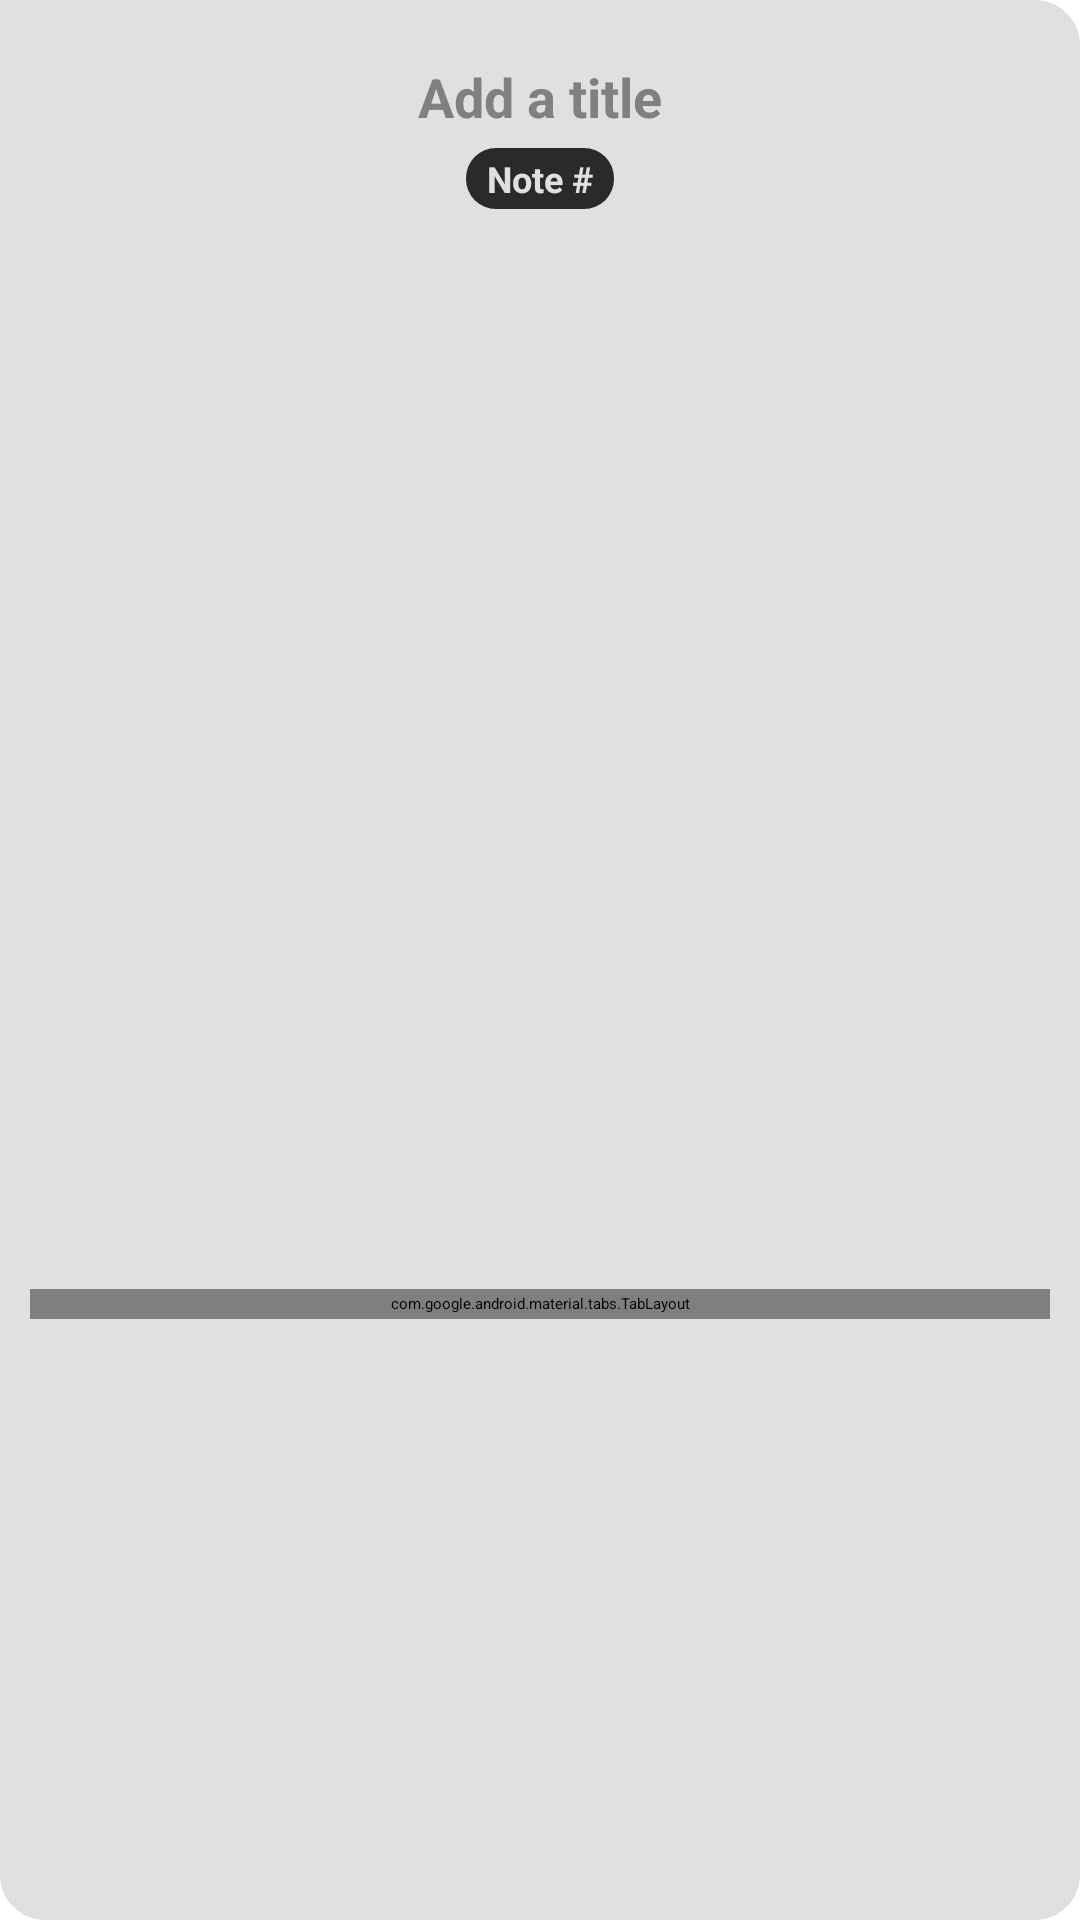

Write the Android layout XML for this screen, with the resource values it uses.
<!-- AndroidManifest.xml: application theme Theme.EvidenceVault -->
<!-- res/layout/fragment_note_summary_image.xml -->
<?xml version="1.0" encoding="utf-8"?>
<LinearLayout xmlns:android="http://schemas.android.com/apk/res/android"
    xmlns:app="http://schemas.android.com/apk/res-auto"
    android:id="@+id/note_edit_content_container"
    android:layout_width="290dp"
    android:layout_height="500dp"
    android:orientation="vertical"
    android:background="@drawable/note_edit_inner_background"
    android:focusable="true"
    android:focusableInTouchMode="true"
    android:clickable="true">

    <LinearLayout
        android:layout_width="match_parent"
        android:layout_height="wrap_content"
        android:orientation="vertical"
        android:gravity="center"
        android:layout_marginTop="20dp">

        <EditText
            android:id="@+id/note_edit_title"
            android:layout_width="match_parent"
            android:layout_height="wrap_content"
            android:hint="Add a title"
            android:background="#00000000"
            android:maxLines="1"
            android:lines="1"
            android:inputType="text|textCapSentences"
            android:textColor="@color/board_black"
            android:textColorHint="@color/text_gray"
            android:textSize="18sp"
            android:textStyle="bold"
            android:imeOptions="actionDone"
            android:textAlignment="center"
            android:layout_marginLeft="10dp"
            android:layout_marginRight="10dp"/>

        <TextView
            android:id="@+id/note_edit_id"
            android:layout_width="wrap_content"
            android:layout_height="wrap_content"
            android:textColor="@color/paper_white"
            android:text="Note #"
            android:textSize="12sp"
            android:textStyle="bold"
            android:layout_marginTop="5dp"
            android:paddingLeft="7dp"
            android:paddingRight="7dp"
            android:paddingTop="2dp"
            android:paddingBottom="2dp"
            android:background="@drawable/note_id_background"/>
    </LinearLayout>

    <androidx.viewpager.widget.ViewPager
        android:id="@+id/note_edit_photos_viewpager"
        android:layout_width="match_parent"
        android:layout_height="360dp"
        android:layout_marginLeft="10dp"
        android:layout_marginRight="10dp"/>

    <com.google.android.material.tabs.TabLayout
        android:id="@+id/note_edit_photos_tab"
        android:layout_width="match_parent"
        android:layout_height="10dp"
        android:layout_marginLeft="10dp"
        android:layout_marginRight="10dp"
        android:layout_marginBottom="10dp"
        app:tabBackground="@drawable/tab_selector"
        app:tabGravity="center"
        app:tabIndicatorHeight="0dp"
        android:background="@color/paper_white"
        />

    <LinearLayout
        android:layout_width="match_parent"
        android:layout_height="wrap_content"
        android:orientation="horizontal"
        android:weightSum="1.0">

        <LinearLayout
            android:layout_width="0dp"
            android:layout_height="match_parent"
            android:layout_weight="0.75"
            android:gravity="center_vertical"
            android:paddingLeft="15dp"
            android:orientation="horizontal">

            <LinearLayout
                android:id="@+id/note_edit_image_checkmark"
                android:layout_width="wrap_content"
                android:layout_height="wrap_content"
                android:background="@drawable/background_square_black"
                android:padding="5dp"
                android:layout_marginRight="5dp"
                android:orientation="horizontal"
                android:visibility="gone">

                <ImageView
                    android:id="@+id/note_edit_image_checkmark_img"
                    android:layout_width="17dp"
                    android:layout_height="17dp"
                    android:src="@drawable/checkbox_empty_white"
                    android:layout_marginRight="3dp"/>

                <TextView
                    android:layout_width="wrap_content"
                    android:layout_height="wrap_content"
                    android:text="Icon"
                    android:layout_gravity="center"
                    android:textColor="@color/paper_white"
                    android:textSize="13sp"/>
            </LinearLayout>

            <LinearLayout
                android:id="@+id/note_edit_image_delete"
                android:layout_width="wrap_content"
                android:layout_height="wrap_content"
                android:background="@drawable/background_square_black"
                android:padding="5dp"
                android:orientation="horizontal"
                android:visibility="gone">

                <ImageView
                    android:layout_width="17dp"
                    android:layout_height="17dp"
                    android:src="@drawable/trash_white"
                    android:layout_marginRight="3dp"/>

                <TextView
                    android:layout_width="wrap_content"
                    android:layout_height="wrap_content"
                    android:text="Delete"
                    android:layout_gravity="center"
                    android:textColor="@color/paper_white"
                    android:textSize="13sp"/>
            </LinearLayout>
        </LinearLayout>
        <LinearLayout
            android:layout_width="0dp"
            android:layout_height="match_parent"
            android:layout_weight="0.25"
            android:gravity="center">

            <ImageView
                android:id="@+id/note_edit_image_add_btn"
                android:layout_width="40dp"
                android:layout_height="40dp"
                android:src="@drawable/add_white"
                android:padding="8dp"
                android:background="@drawable/button_round_black"/>
        </LinearLayout>
    </LinearLayout>
</LinearLayout>
<!-- resources referenced by this layout -->
<resources>
  <color name="board_black">#2A2A2A</color>
  <color name="paper_white">#E0E0E0</color>
  <color name="text_gray">#808080</color>
  <!-- drawable add_white (drawable) -->
  <vector android:height="24dp" android:tint="@color/paper_white"
      android:viewportHeight="24" android:viewportWidth="24"
      android:width="24dp" xmlns:android="http://schemas.android.com/apk/res/android">
      <path android:fillColor="@android:color/white" android:pathData="M19,13h-6v6h-2v-6H5v-2h6V5h2v6h6v2z"/>
  </vector>
  <!-- drawable background_square_black (drawable) -->
  <?xml version="1.0" encoding="utf-8"?>
  <layer-list xmlns:android="http://schemas.android.com/apk/res/android">
      <item>
          <shape android:shape="rectangle">
              <solid android:color="@color/board_black" />
              <corners android:radius="4dp"/>
          </shape>
      </item>
  </layer-list>
  <!-- drawable checkbox_empty_white (drawable) -->
  <vector android:height="24dp" android:tint="#E0E0E0"
      android:viewportHeight="24" android:viewportWidth="24"
      android:width="24dp" xmlns:android="http://schemas.android.com/apk/res/android">
      <path android:fillColor="@android:color/white" android:pathData="M19,5v14H5V5h14m0,-2H5c-1.1,0 -2,0.9 -2,2v14c0,1.1 0.9,2 2,2h14c1.1,0 2,-0.9 2,-2V5c0,-1.1 -0.9,-2 -2,-2z"/>
  </vector>
  <!-- drawable note_edit_inner_background (drawable) -->
  <?xml version="1.0" encoding="utf-8"?>
  <layer-list xmlns:android="http://schemas.android.com/apk/res/android">
      <item>
          <shape android:shape="rectangle">
              <solid android:color="@color/paper_white"/>
              <corners android:bottomLeftRadius="15dp"
                  android:topRightRadius="15dp" android:bottomRightRadius="15dp"/>
          </shape>
      </item>
  </layer-list>
  <!-- drawable note_id_background (drawable) -->
  <?xml version="1.0" encoding="utf-8"?>
  <layer-list xmlns:android="http://schemas.android.com/apk/res/android">
      <item>
          <shape android:shape="rectangle">
              <solid android:color="@color/board_black" />
              <corners android:radius="10dp"/>
          </shape>
      </item>
  </layer-list>
  <!-- drawable trash_white (drawable) -->
  <vector xmlns:android="http://schemas.android.com/apk/res/android"
      android:width="24dp"
      android:height="24dp"
      android:viewportWidth="960"
      android:viewportHeight="960"
      android:tint="@color/paper_white">
    <path
        android:fillColor="@android:color/white"
        android:pathData="M280,840Q247,840 223.5,816.5Q200,793 200,760L200,240L160,240L160,160L360,160L360,120L600,120L600,160L800,160L800,240L760,240L760,760Q760,793 736.5,816.5Q713,840 680,840L280,840ZM680,240L280,240L280,760Q280,760 280,760Q280,760 280,760L680,760Q680,760 680,760Q680,760 680,760L680,240ZM360,680L440,680L440,320L360,320L360,680ZM520,680L600,680L600,320L520,320L520,680ZM280,240L280,240L280,760Q280,760 280,760Q280,760 280,760L280,760Q280,760 280,760Q280,760 280,760L280,240Z"/>
  </vector>
  <style name="Theme.EvidenceVault" parent="Theme.MaterialComponents.DayNight.NoActionBar">
          
          <item name="colorPrimary">@color/board_black</item>
          <item name="colorPrimaryVariant">@color/board_black</item>
          <item name="colorOnPrimary">@color/board_black</item>
          
          <item name="colorSecondary">@color/board_black</item>
          <item name="colorSecondaryVariant">@color/paper_white</item>
          <item name="colorOnSecondary">@color/paper_white</item>
          
          <item name="android:navigationBarColor">@android:color/transparent</item>
          <item name="android:statusBarColor">@android:color/transparent</item>
          <item name="android:windowTranslucentStatus">true</item>
          <item name="android:windowTranslucentNavigation">true</item>
      </style>
</resources>
